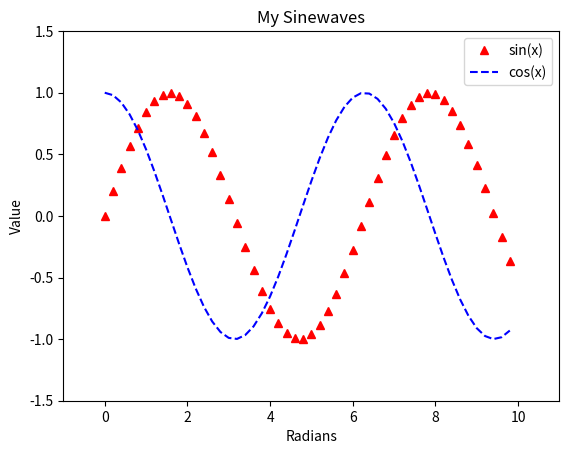

Recreate this plot in Python.
#Source: https://learn.sparkfun.com/tutorials/graph-sensor-data-with-python-and-matplotlib/introduction-to-matplotlib

import matplotlib.pyplot as plt
import math

# Create sinewaves with sine and cosine
xs = [i / 5.0 for i in range(0, 50)]
y1s = [math.sin(x) for x in xs]
y2s = [math.cos(x) for x in xs]

# Plot both sinewaves on the same graph
plt.plot(xs, y1s, 'r^', label='sin(x)')
plt.plot(xs, y2s, 'b--', label='cos(x)')

# Adjust the axes' limits: [xmin, xmax, ymin, ymax]
plt.axis([-1, 11, -1.5, 1.5])

# Give the graph a title and axis labels
plt.title('My Sinewaves')
plt.xlabel('Radians')
plt.ylabel('Value')

# Show a legend
plt.legend()

# Save the image
plt.savefig('sinewaves.png')

# Draw to the screen
plt.show()
